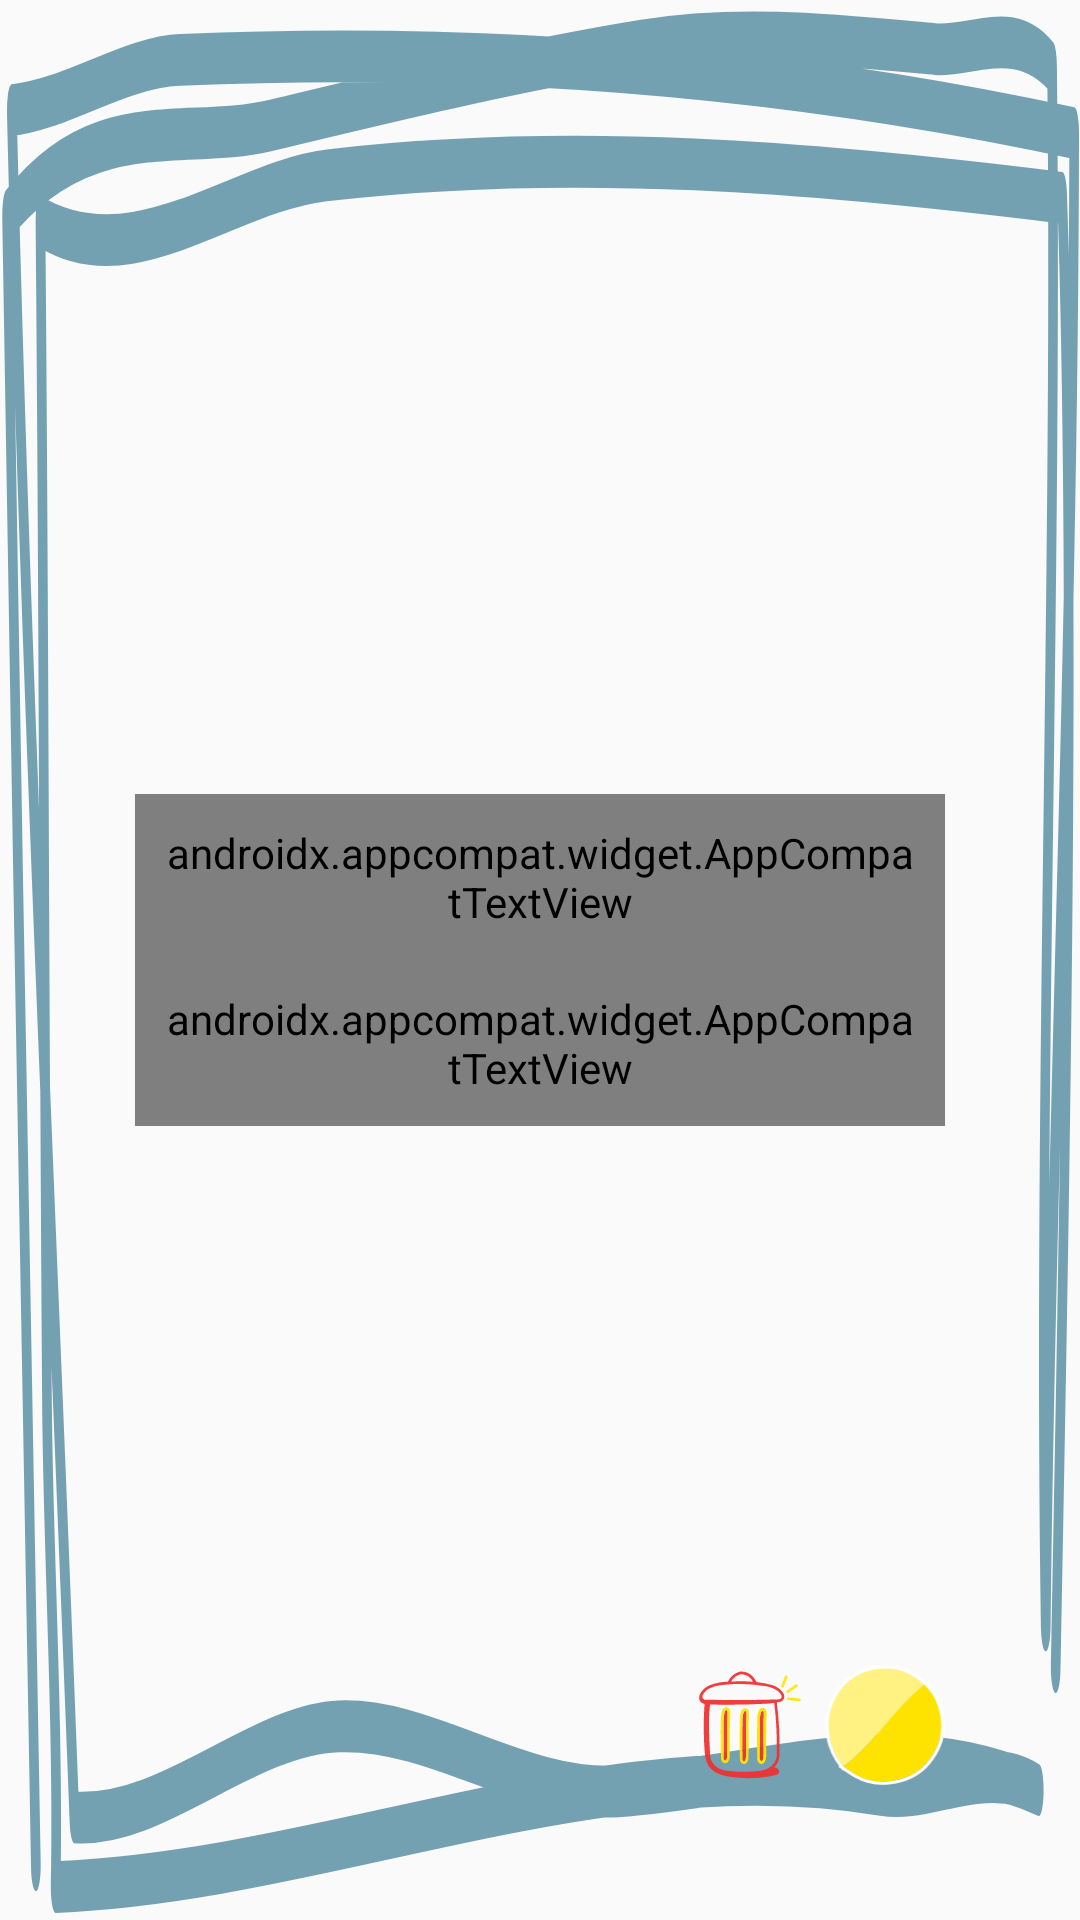

Write the Android layout XML for this screen, with the resource values it uses.
<!-- AndroidManifest.xml: application theme Theme.Notes -->
<!-- res/layout/note_tile.xml -->
<?xml version="1.0" encoding="utf-8"?>
<androidx.constraintlayout.widget.ConstraintLayout xmlns:android="http://schemas.android.com/apk/res/android"
    android:id="@+id/notes_item_tile"
    android:layout_width="match_parent"
    android:layout_height="wrap_content"
    xmlns:app="http://schemas.android.com/apk/res-auto"
    android:padding="45dp"
    android:layout_margin="10dp"
    android:background="@drawable/selector_bg_note_tile">

    <androidx.appcompat.widget.AppCompatTextView
        android:id="@+id/tv_note_tile_heading"
        style="@style/AppNoteHeadingTile"
        android:text="This is some long text that will be truncated at the end."
        app:layout_constraintHorizontal_bias="0"
        app:layout_constraintVertical_chainStyle="packed"
        app:layout_constraintTop_toTopOf="parent"
        app:layout_constraintStart_toStartOf="parent"
        app:layout_constraintEnd_toEndOf="parent"
        app:layout_constraintBottom_toTopOf="@id/tv_note_tile_date"/>


    <androidx.appcompat.widget.AppCompatTextView
        android:id="@+id/tv_note_tile_date"
        style="@style/AppNoteDateTile"
        android:text="12/10/2001"
        app:layout_constraintTop_toBottomOf="@id/tv_note_tile_heading"
        app:layout_constraintStart_toStartOf="parent"
        app:layout_constraintBottom_toBottomOf="parent"/>

    <androidx.appcompat.widget.AppCompatImageView
        android:id="@+id/iv_note_tile_tag"
        style="@style/AppImageIconGeneric"
        android:src="@drawable/vd_tag_round_1"
        app:layout_constraintBottom_toBottomOf="parent"
        app:layout_constraintEnd_toEndOf="parent"/>

    <androidx.appcompat.widget.AppCompatImageView
        android:id="@+id/iv_note_tile_delete"
        style="@style/AppImageIconGeneric"
        android:layout_marginEnd="5dp"
        android:src="@drawable/selector_delete_button"
        app:layout_constraintBottom_toBottomOf="parent"
        app:layout_constraintEnd_toStartOf="@id/iv_note_tile_tag"/>

</androidx.constraintlayout.widget.ConstraintLayout>
<!-- resources referenced by this layout -->
<resources>
  <!-- drawable selector_bg_note_tile (drawable) -->
  <?xml version="1.0" encoding="utf-8"?>
  <selector xmlns:android="http://schemas.android.com/apk/res/android">
      <item android:drawable="@drawable/state_pressed_bg_note_tile" android:state_pressed="true"/>
      <item android:drawable="@drawable/state_normal_bg_note_tile" />
  </selector>
  <!-- drawable selector_delete_button (drawable) -->
  <?xml version="1.0" encoding="utf-8"?>
  <selector xmlns:android="http://schemas.android.com/apk/res/android">
  
      <item android:drawable="@drawable/state_pressed_delete" android:state_pressed="true"/>
      <item android:drawable="@drawable/state_normal_delete"/>
  
  </selector>
  <style name="AppImageIconGeneric">
          <item name="android:layout_height">40dp</item>
          <item name="android:layout_width">40dp</item>
      </style>
  <style name="AppNoteDateTile" parent="AppTextGeneric">
          <item name="android:layout_width">wrap_content</item>
          <item name="android:layout_height">wrap_content</item>
          <item name="android:textColor">@color/white_transparent_80</item>
          <item name="android:padding">10dp</item>
          <item name="android:gravity">start</item>
          <item name="android:maxLines">1</item>
      </style>
  <style name="AppNoteHeadingTile" parent="AppTextHeadingGeneric">
          <item name="android:layout_width">wrap_content</item>
          <item name="android:layout_height">wrap_content</item>
          <item name="android:padding">10dp</item>
          <item name="android:gravity">start</item>
          <item name="android:maxEms">8</item>
          <item name="android:maxLines">2</item>
          <item name="android:ellipsize">end</item>
      </style>
  <style name="Theme.Notes" parent="Theme.MaterialComponents.DayNight.NoActionBar.Bridge">
          
          <item name="colorPrimary">@color/purple_500</item>
          <item name="colorPrimaryVariant">@color/purple_700</item>
          <item name="colorOnPrimary">@color/white</item>
          
          <item name="colorSecondary">@color/teal_200</item>
          <item name="colorSecondaryVariant">@color/teal_700</item>
          <item name="colorOnSecondary">@color/black</item>
          
          <item name="android:statusBarColor">@color/white_transparent_0</item>
          <item name="android:windowTranslucentStatus">true</item>
          <item name="android:windowTranslucentNavigation">true</item>
          
      </style>
  <style name="AppTextGeneric">
          <item name="android:textColor">@color/white</item>
          <item name="android:textSize">16sp</item>
          <item name="android:fontFamily">@font/amaranth_regular</item>
      </style>
  <color name="white_transparent_80">#CCFFFFFF</color>
  <style name="AppTextHeadingGeneric">
          <item name="android:textColor">@color/text_headings</item>
          <item name="android:textSize">30sp</item>
          <item name="android:fontFamily">@font/amaranth_bold</item>
      </style>
  <color name="purple_500">#FF6200EE</color>
  <color name="purple_700">#FF3700B3</color>
  <color name="white">#FFFFFFFF</color>
  <color name="teal_200">#FF03DAC5</color>
  <color name="teal_700">#FF018786</color>
  <color name="black">#FF000000</color>
  <color name="white_transparent_0">#00FFFFFF</color>
  <color name="text_headings">#FCE700</color>
</resources>
